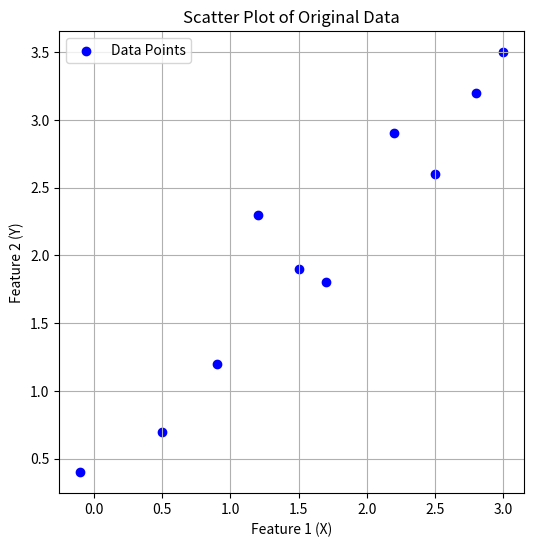

The matplotlib source for this figure:
import matplotlib.pyplot as plt

# Example dataset
data = {
    'X': [1.2, 0.5, 2.2, -0.1, 1.7, 2.8, 0.9, 3.0, 2.5, 1.5],
    'Y': [2.3, 0.7, 2.9, 0.4, 1.8, 3.2, 1.2, 3.5, 2.6, 1.9]
}

# Create a scatter plot of the original data
plt.figure(figsize=(6, 6))
plt.scatter(data['X'], data['Y'], label='Data Points', color='blue')
plt.xlabel('Feature 1 (X)')
plt.ylabel('Feature 2 (Y)')
plt.title('Scatter Plot of Original Data')
plt.legend()
plt.grid(True)
plt.show()
